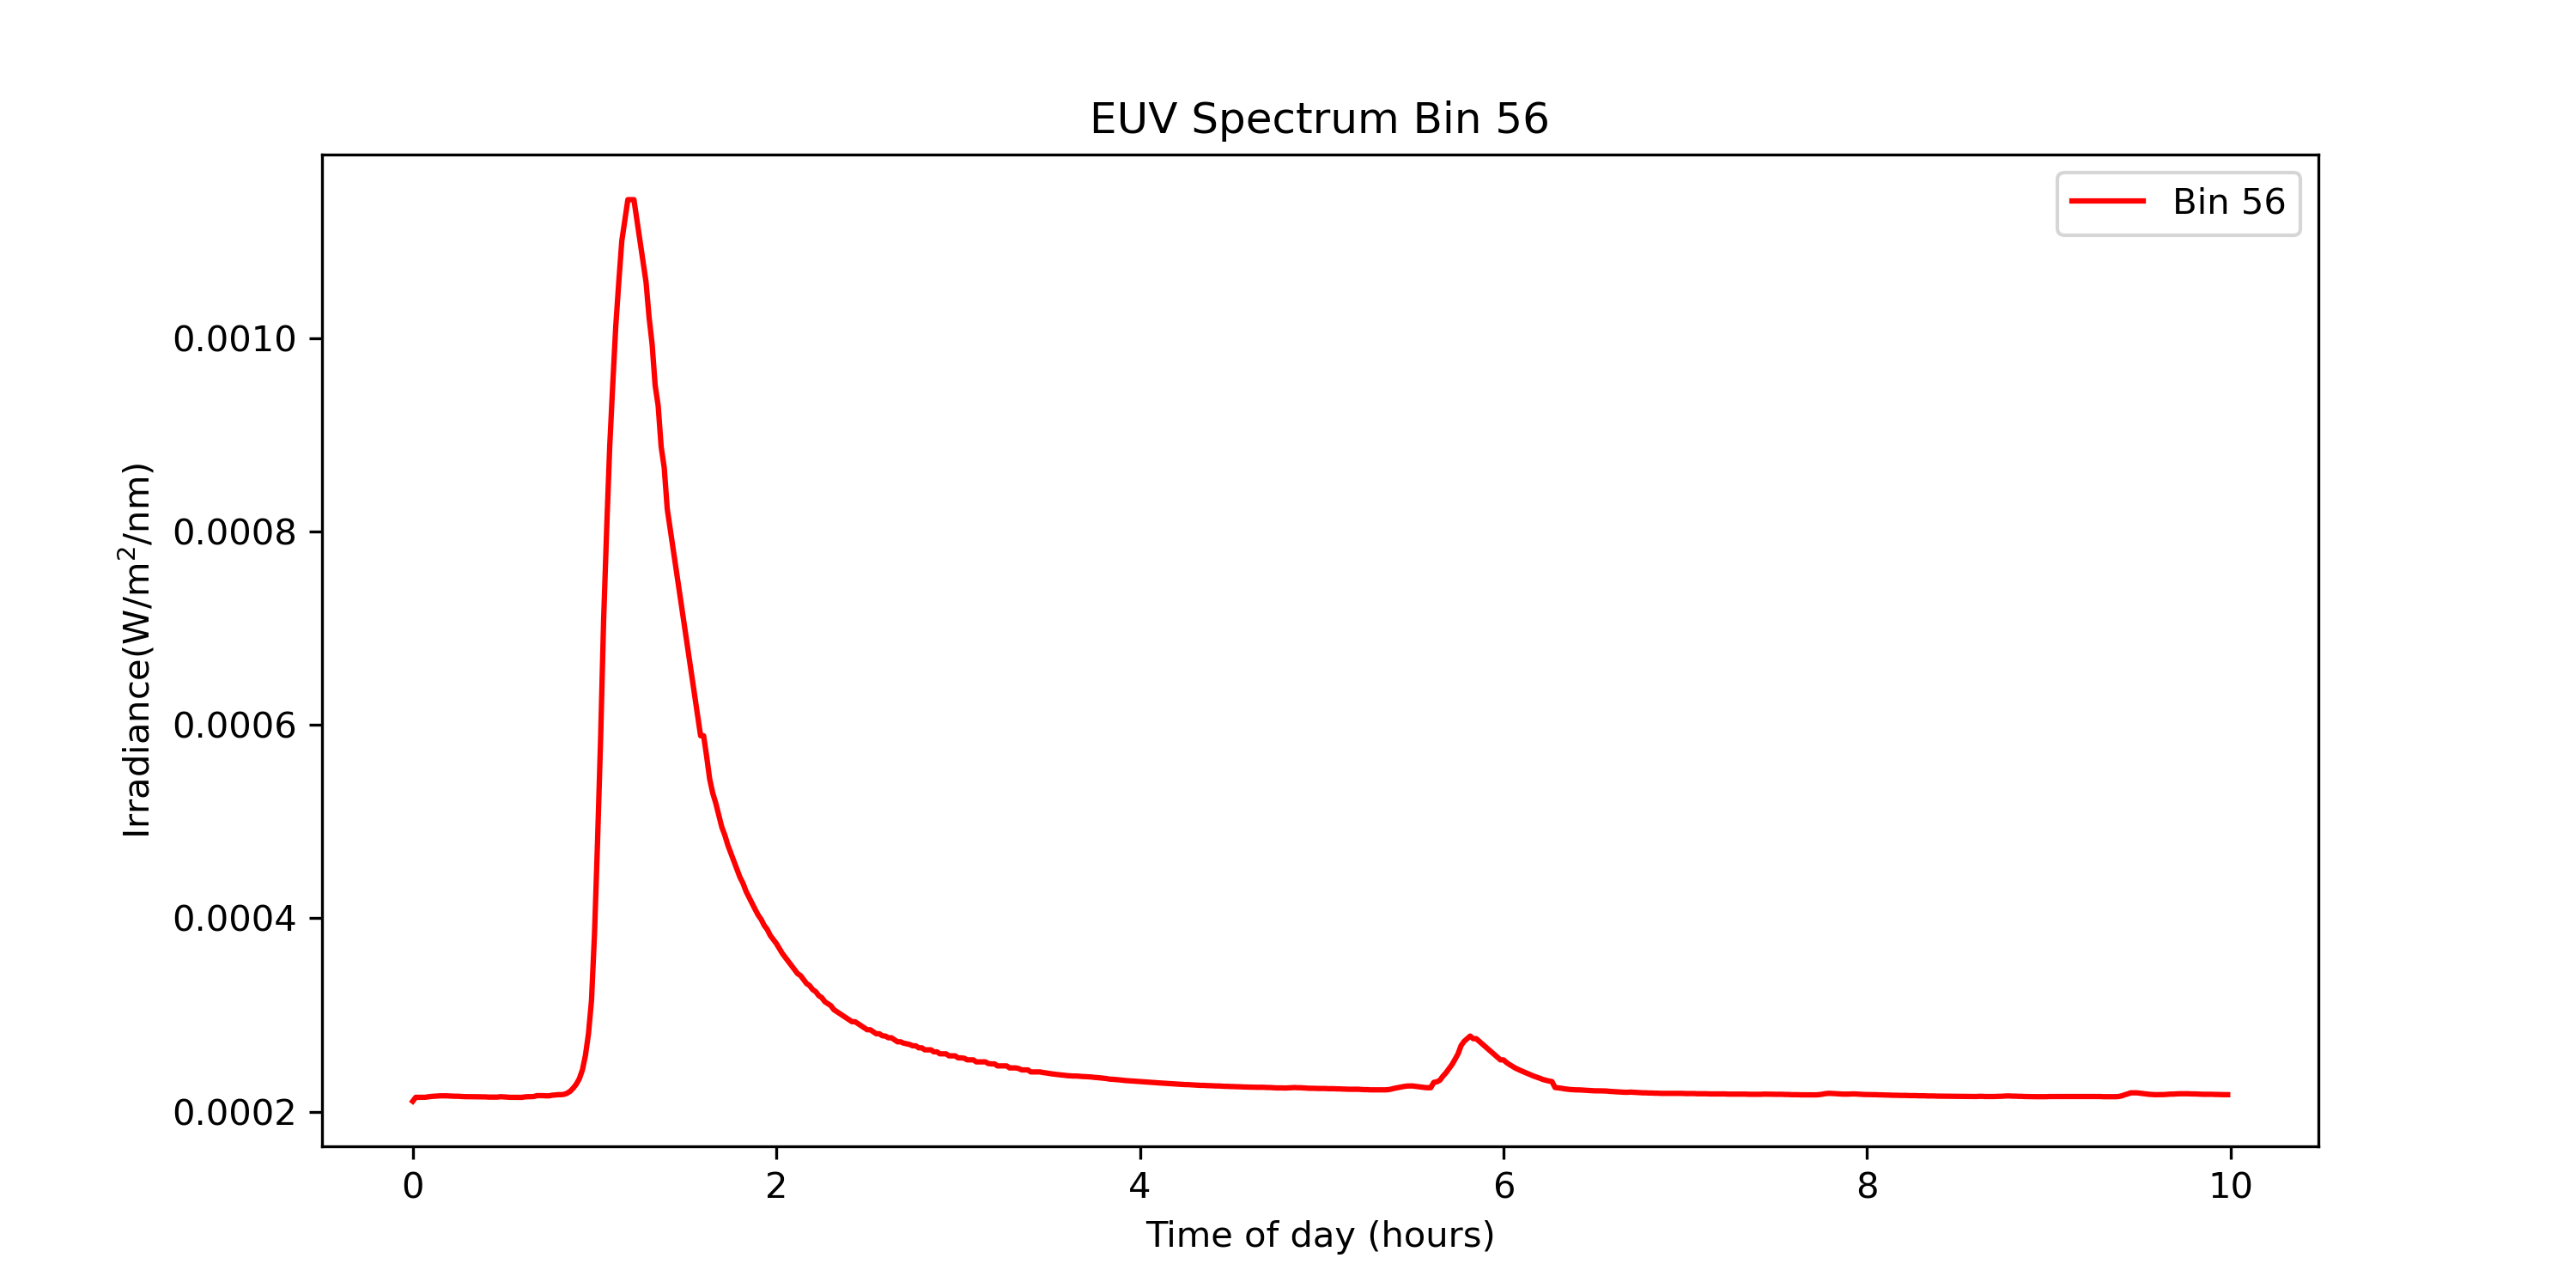

Generate this figure with Python:
import numpy as np
import matplotlib.pyplot as pp

data = np.loadtxt('fismflux20020824.dat', skiprows=1)

# Column 61 is the 56th bin (6 date/time columns + 55)
bin56 = data[:, 61]

# Time of day in hours (columns 3, 4, 5 = hour, minute, second)
time = data[:, 3] + data[:, 4]/60 + data[:, 5]/3600

    
pp.figure(figsize=(10, 5))
pp.plot(time, bin56, color='red', label='Bin 56')
pp.title('EUV Spectrum Bin 56')
pp.xlabel('Time of day (hours)')
pp.ylabel('Irradiance(W/m$^2$/nm)')
pp.legend()
pp.savefig('problem3.png', dpi=300)
